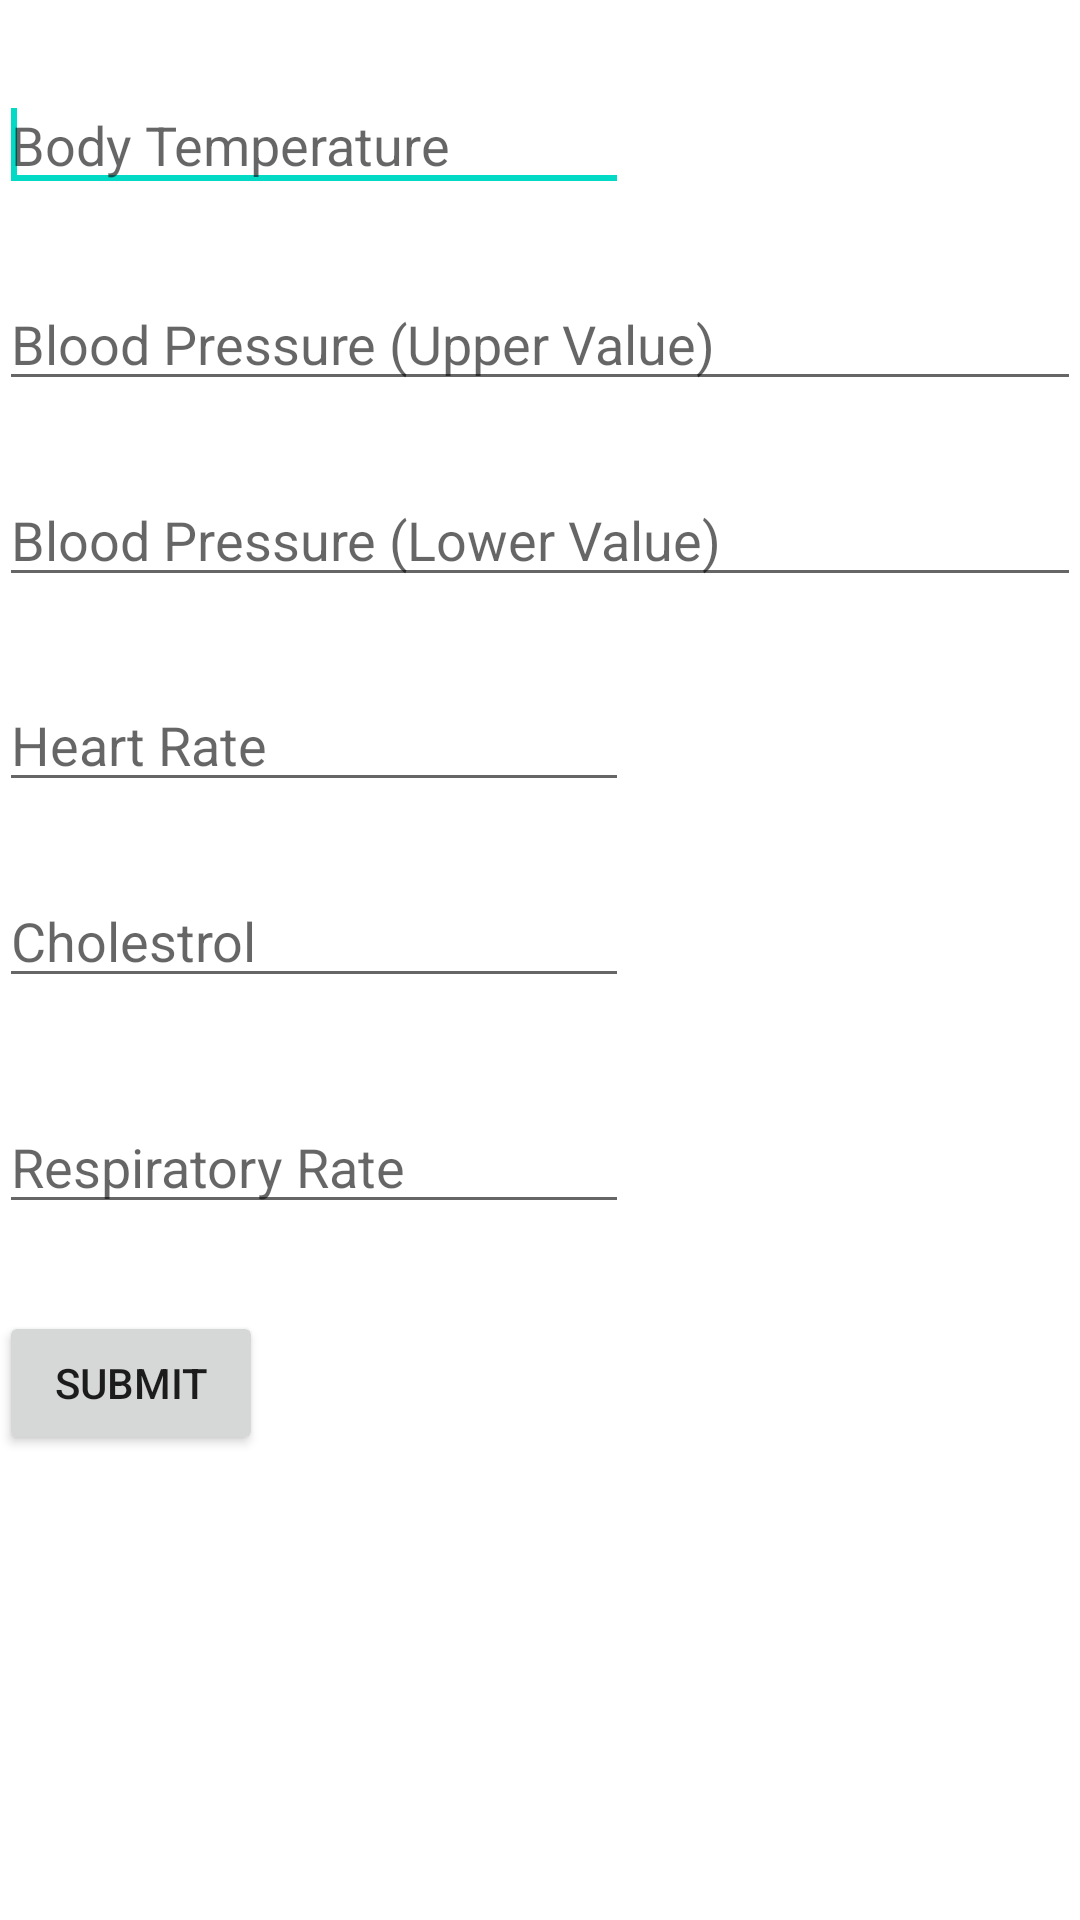

The Android layout XML behind this screen, and the referenced resources:
<!-- AndroidManifest.xml: application theme AppTheme -->
<!-- res/layout/activity_form_data_heart.xml -->
<RelativeLayout xmlns:android="http://schemas.android.com/apk/res/android"
    xmlns:tools="http://schemas.android.com/tools"
    android:layout_width="match_parent"
    android:layout_height="match_parent"
    android:paddingBottom="@dimen/activity_vertical_margin"
    android:paddingLeft="@dimen/activity_horizontal_margin"
    android:paddingRight="@dimen/activity_horizontal_margin"
    android:paddingTop="@dimen/activity_vertical_margin"
    tools:context="com.example.healthcompanion.Form_data_heart" >

    <EditText
        android:id="@+id/editText3"
        android:layout_width="wrap_content"
        android:layout_height="wrap_content"
        android:layout_alignLeft="@+id/editText1"
        android:layout_alignParentTop="true"
        android:layout_marginTop="26dp"
        android:ems="10"
        android:hint="@string/temp_val"
        android:inputType="number" >

        <requestFocus />
    </EditText>

    <EditText
        android:id="@+id/editText2"
        android:layout_width="wrap_content"
        android:layout_height="wrap_content"
        android:layout_alignParentLeft="true"
        android:layout_alignParentRight="true"
        android:layout_below="@+id/editText1"
        android:layout_marginTop="24dp"
        android:ems="10"
        android:hint="@string/bp_hint_lower"
        android:inputType="number" />

    <EditText
        android:id="@+id/editText1"
        android:layout_width="wrap_content"
        android:layout_height="wrap_content"
        android:layout_alignParentLeft="true"
        android:layout_alignParentRight="true"
        android:layout_below="@+id/editText3"
        android:layout_marginTop="25dp"
        android:ems="10"
        android:hint="@string/bp_hint_up"
        android:inputType="number" />

    <EditText
        android:id="@+id/editText4"
        android:layout_width="wrap_content"
        android:layout_height="wrap_content"
        android:layout_alignParentLeft="true"
        android:layout_below="@+id/editText2"
        android:layout_marginTop="27dp"
        android:ems="10"
        android:hint="@string/plserate_hint"
        android:inputType="number" />

    <EditText
        android:id="@+id/editText6"
        android:layout_width="wrap_content"
        android:layout_height="wrap_content"
        android:layout_alignParentLeft="true"
        android:layout_below="@+id/editText5"
        android:layout_marginTop="34dp"
        android:ems="10"
        android:hint="@string/resp_hint"
        android:inputType="number" />

    <EditText
        android:id="@+id/editText5"
        android:layout_width="wrap_content"
        android:layout_height="wrap_content"
        android:layout_alignParentLeft="true"
        android:layout_below="@+id/editText4"
        android:layout_marginTop="24dp"
        android:ems="10"
        android:hint="@string/chl_hint"
        android:inputType="number" />

    <Button
        android:id="@+id/button1"
        android:layout_width="wrap_content"
        android:layout_height="wrap_content"
        android:layout_alignLeft="@+id/editText6"
        android:layout_below="@+id/editText6"
        android:layout_marginTop="29dp"
        android:text="@string/txt_btn" />

</RelativeLayout>
<!-- resources referenced by this layout -->
<resources>
  <string name="bp_hint_lower">Blood Pressure (Lower Value)</string>
  <string name="bp_hint_up">Blood Pressure (Upper Value)</string>
  <string name="chl_hint">Cholestrol</string>
  <string name="plserate_hint">Heart Rate</string>
  <string name="resp_hint">Respiratory Rate</string>
  <string name="temp_val">Body Temperature</string>
  <string name="txt_btn">Submit</string>
</resources>
